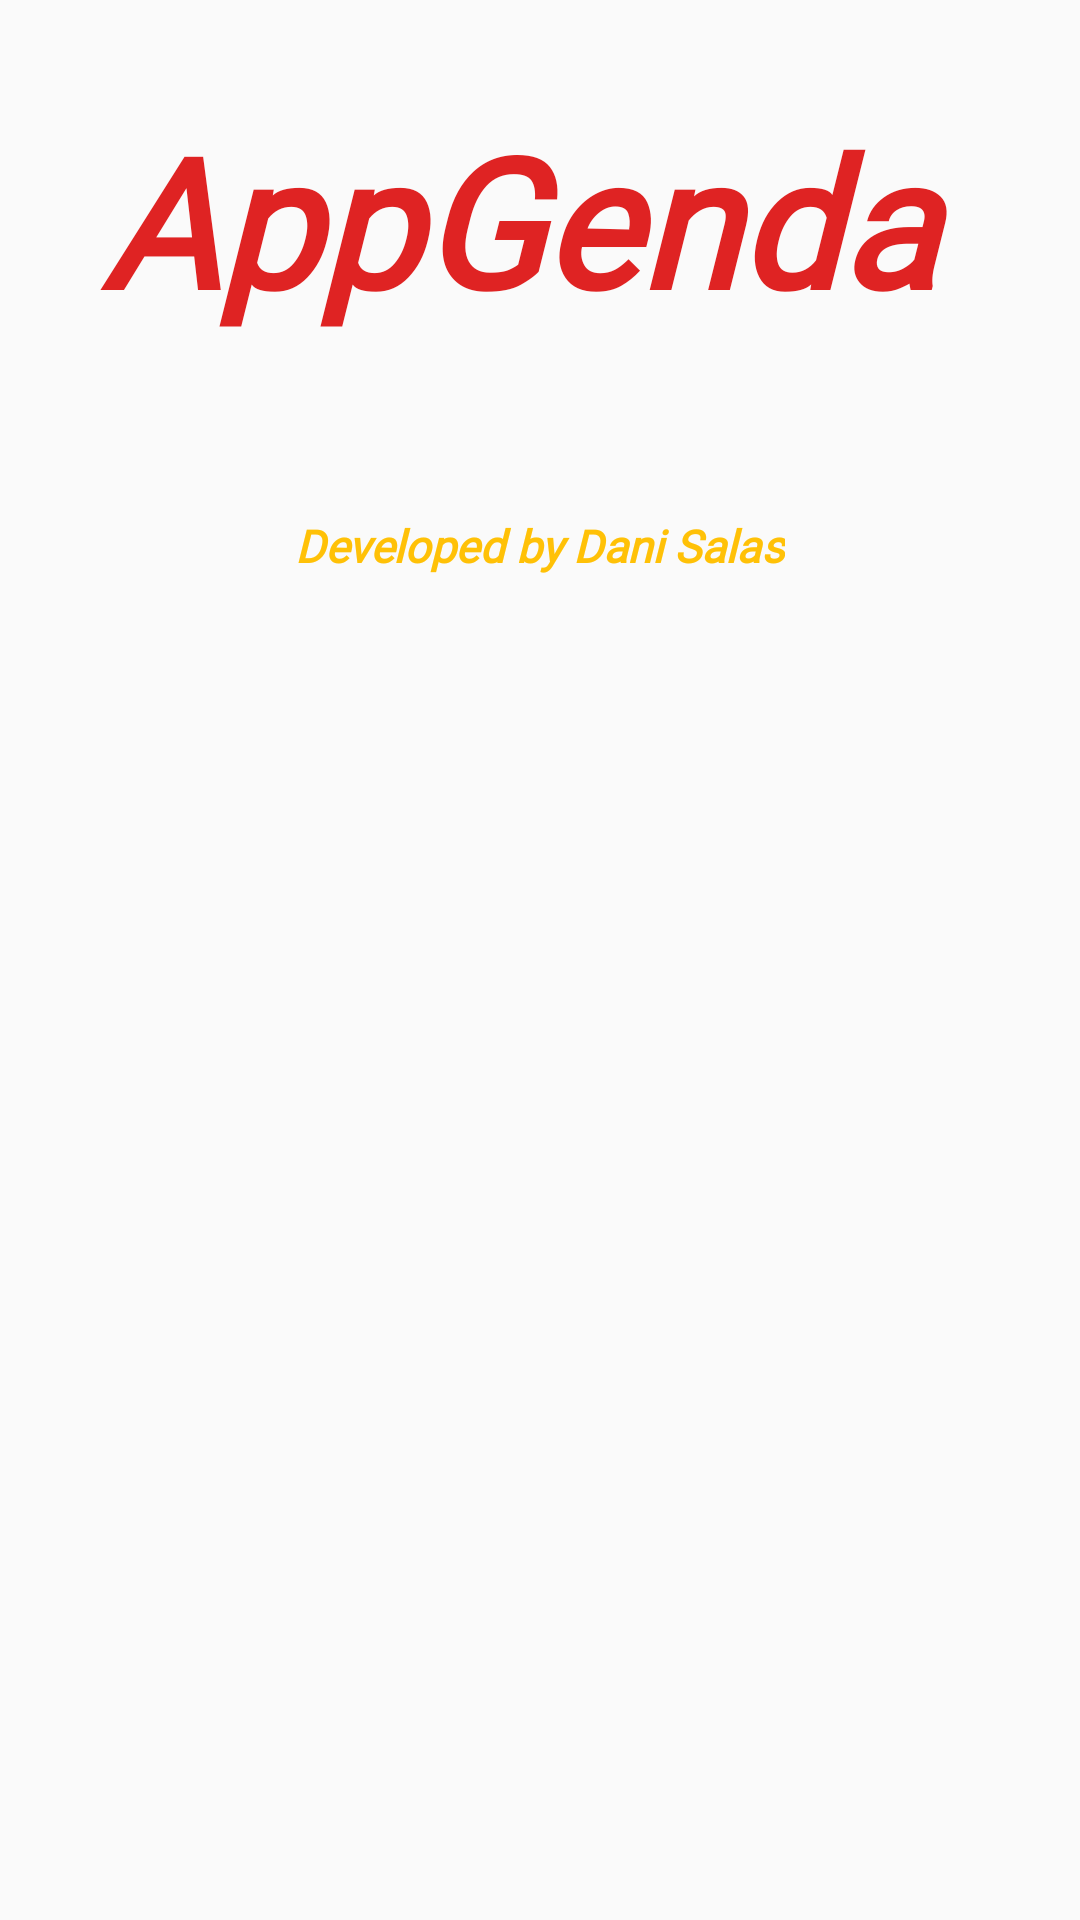

The Android layout XML behind this screen, and the referenced resources:
<!-- AndroidManifest.xml: activity theme Theme.AppCompat.Light.NoActionBar -->
<!-- res/layout/activity_main.xml -->
<?xml version="1.0" encoding="utf-8"?>
<androidx.constraintlayout.widget.ConstraintLayout
    xmlns:android="http://schemas.android.com/apk/res/android"
    xmlns:app="http://schemas.android.com/apk/res-auto"
    xmlns:tools="http://schemas.android.com/tools"
    android:layout_width="match_parent"
    android:layout_height="match_parent"
    android:background="#FAFAFA"
    tools:context=".MainActivity">

    <TextView
        android:id="@+id/textView7"
        android:layout_width="303dp"
        android:layout_height="138dp"
        android:fontFamily="@font/pacifico"
        android:text="AppGenda"
        android:textAllCaps="false"
        android:textColor="#F0DD1515"
        android:textSize="60sp"
        android:textStyle="bold|italic"
        app:layout_constraintBottom_toTopOf="@+id/textView10"
        app:layout_constraintEnd_toEndOf="parent"
        app:layout_constraintHorizontal_bias="0.583"
        app:layout_constraintStart_toStartOf="parent"
        app:layout_constraintTop_toTopOf="parent"
        app:layout_constraintVertical_bias="0.976" />

    <TextView
        android:id="@+id/textView10"
        android:layout_width="wrap_content"
        android:layout_height="wrap_content"
        android:layout_marginBottom="252dp"
        android:fontFamily="@font/chelsea_market"
        android:text="Developed by Dani Salas"
        android:textColor="#FFC107"
        android:textSize="15sp"
        android:textStyle="bold|italic"
        app:layout_constraintBottom_toTopOf="@+id/progressBar3"
        app:layout_constraintEnd_toEndOf="parent"
        app:layout_constraintStart_toStartOf="parent" />

    <ProgressBar
        android:id="@+id/progressBar3"
        style="?android:attr/progressBarStyle"
        android:layout_width="wrap_content"
        android:layout_height="wrap_content"
        android:layout_marginBottom="148dp"
        app:layout_constraintBottom_toBottomOf="parent"
        app:layout_constraintEnd_toEndOf="parent"
        app:layout_constraintHorizontal_bias="0.498"
        app:layout_constraintStart_toStartOf="parent" />

</androidx.constraintlayout.widget.ConstraintLayout>
<!-- resources referenced by this layout -->
<resources>

</resources>
